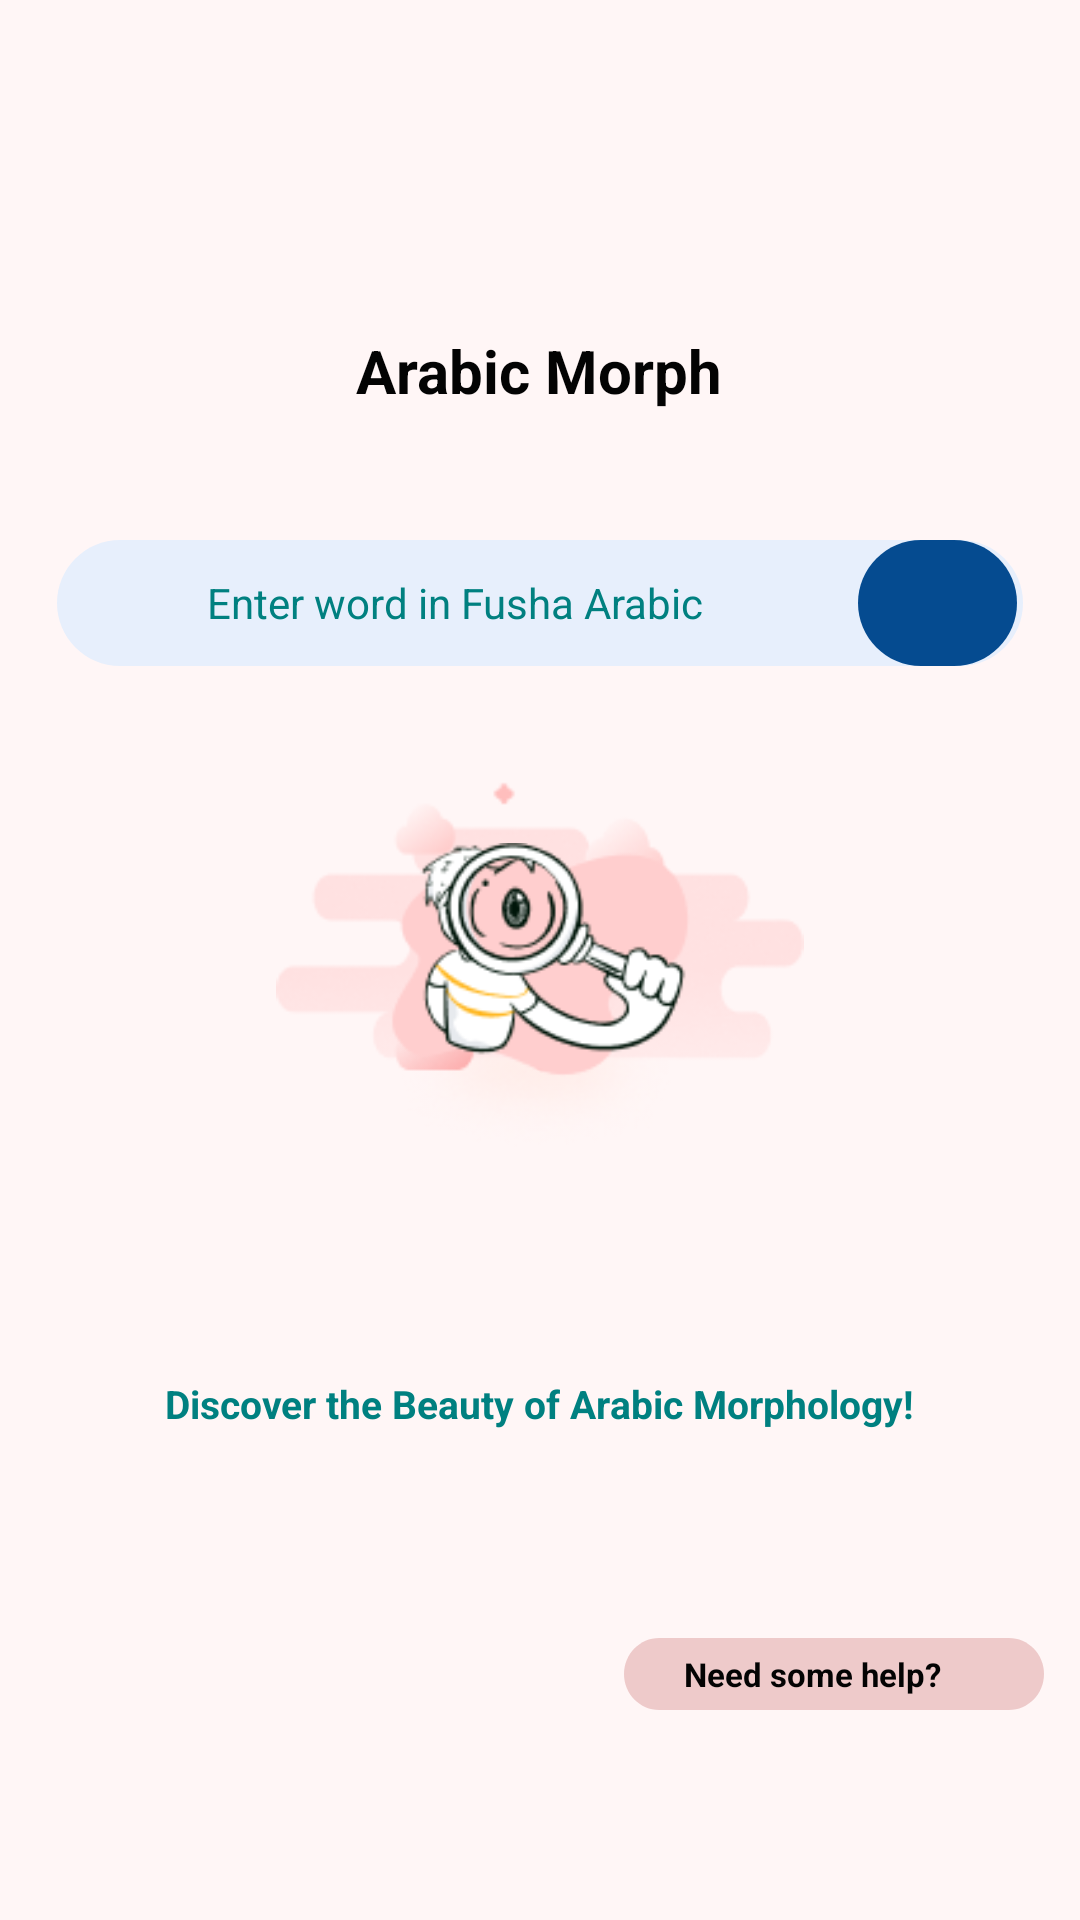

Produce the Android XML layout that renders to this screen, including the resource entries it uses.
<!-- AndroidManifest.xml: application theme Theme.ArabicMorph -->
<!-- res/layout/activity_verb_conjugator.xml -->
<?xml version="1.0" encoding="utf-8"?>
<RelativeLayout
    xmlns:android="http://schemas.android.com/apk/res/android"
    xmlns:tools="http://schemas.android.com/tools"
    android:id="@+id/home_conjug"
    android:layout_width="match_parent"
    android:layout_height="match_parent"
    android:background="@color/background_color"
    tools:context=".MainActivity">

    <ImageView
        android:id="@+id/menu_icon"
        android:layout_width="24dp"
        android:layout_height="24dp"
        android:layout_marginStart="14dp"
        android:layout_marginTop="20dp"
        android:layout_alignParentStart="true"
        android:src="@drawable/icon_menu"
        android:contentDescription="@string/menu_icon" />

    <TextView
        android:id="@+id/arabic_morp"
        android:layout_width="wrap_content"
        android:layout_height="wrap_content"
        android:layout_centerHorizontal="true"
        android:layout_marginTop="110dp"
        android:text="@string/arabic_morph"
        android:textStyle="bold"
        android:fontFamily="sans-serif"
        android:textSize="20sp"
        android:textColor="@color/text_primary" />

    <RelativeLayout
        android:id="@+id/search_bar_container"
        android:layout_width="322dp"
        android:layout_height="42dp"
        android:layout_marginTop="180dp"
        android:layout_centerHorizontal="true"
        android:background="@drawable/search_bg">

        <TextView
            android:id="@+id/enter_word"
            android:layout_width="wrap_content"
            android:layout_height="wrap_content"
            android:layout_centerVertical="true"
            android:layout_marginStart="50dp"
            android:layout_alignParentStart="true"
            android:textSize="14sp"
            android:text="@string/enter_word"
            android:textAppearance="@style/SearchInputTextStyle" />

        <FrameLayout
            android:id="@+id/search_button_background"
            android:layout_width="53dp"
            android:layout_height="42dp"
            android:layout_alignParentEnd="true"
            android:layout_marginEnd="2dp"
            android:background="@drawable/rectangle_3">

            <ImageView
                android:id="@+id/search_icon"
                android:layout_width="24dp"
                android:layout_height="24dp"
                android:layout_gravity="center"
                android:contentDescription="@string/search_icon"
                android:src="@drawable/icon_search"
                android:tint="@android:color/white"
                tools:ignore="UseAppTint" />
        </FrameLayout>
    </RelativeLayout>

    <FrameLayout
        android:id="@+id/image_stack"
        android:layout_width="match_parent"
        android:layout_height="wrap_content"
        android:layout_centerHorizontal="true"
        android:layout_centerVertical="true">

        <ImageView
            android:id="@+id/background_image"
            android:layout_width="206dp"
            android:layout_height="128dp"
            android:layout_gravity="center"
            android:src="@drawable/background_image"
            android:contentDescription="@string/background_image_desc"
            tools:ignore="ContentDescription" />

        <ImageView
            android:id="@+id/overlay_image"
            android:layout_width="100dp"
            android:layout_height="100dp"
            android:layout_gravity="center"
            android:src="@drawable/overlay_image"
            android:contentDescription="@string/overlay_image_desc"
            tools:ignore="ContentDescription" />
    </FrameLayout>

    <TextView
        android:id="@+id/discover_text"
        android:layout_width="wrap_content"
        android:layout_height="wrap_content"
        android:layout_marginTop="459dp"
        android:layout_centerHorizontal="true"
        android:textSize="13sp"
        android:textStyle="bold"
        android:text="@string/discover_text"
        android:textAppearance="@style/DiscoverTextStyle" />

    <RelativeLayout
        android:id="@+id/help_section"
        android:layout_width="140dp"
        android:layout_height="24dp"
        android:layout_marginBottom="70dp"
        android:layout_alignParentBottom="true"
        android:layout_marginEnd="12dp"
        android:layout_alignParentEnd="true"
        android:background="@drawable/help_bg">

        <TextView
            android:id="@+id/need_help"
            android:layout_width="wrap_content"
            android:layout_height="wrap_content"
            android:layout_centerVertical="true"
            android:layout_marginStart="20dp"
            android:textSize="11sp"
            android:textStyle="bold"
            android:text="@string/need_help"
            android:textAppearance="@style/HelpTextStyle" />

        <ImageView
            android:id="@+id/help_icon"
            android:layout_width="18dp"
            android:layout_height="18dp"
            android:layout_alignParentEnd="true"
            android:layout_centerVertical="true"
            android:layout_marginEnd="8dp"
            android:src="@drawable/icon_help"
            android:contentDescription="@string/help_icon" />
    </RelativeLayout>
</RelativeLayout>
<!-- resources referenced by this layout -->
<resources>
  <color name="background_color">#FFF6F6</color>
  <color name="text_primary">#FC000000</color>
  <!-- drawable background_image: png bitmap (drawable, 17804 bytes) -->
  <!-- drawable help_bg (drawable) -->
  <?xml version="1.0" encoding="utf-8"?>
  <vector xmlns:android="http://schemas.android.com/apk/res/android"
      android:width="143dp"
      android:height="24dp"
      android:viewportWidth="143"
      android:viewportHeight="24">
      <group>
          <clip-path
              android:pathData="M12 0H131C137.627 0 143 5.37258 143 12C143 18.6274 137.627 24 131 24H12C5.37258 24 0 18.6274 0 12C0 5.37258 5.37258 0 12 0Z" />
          <path
              android:pathData="M0 0V24H143V0"
              android:fillColor="#EECACA" />
      </group>
  </vector>
  <!-- drawable overlay_image: png bitmap (drawable, 8677 bytes) -->
  <!-- drawable rectangle_3 (drawable) -->
  <?xml version="1.0" encoding="utf-8"?>
  <vector xmlns:android="http://schemas.android.com/apk/res/android"
      android:width="53dp"
      android:height="42dp"
      android:viewportWidth="53"
      android:viewportHeight="42">
      <group>
          <clip-path
              android:pathData="M21 0H32C43.598 0 53 9.40202 53 21C53 32.598 43.598 42 32 42H21C9.40202 42 0 32.598 0 21C0 9.40202 9.40202 0 21 0Z" />
          <path
              android:pathData="M0 0V42H53V0"
              android:fillColor="#054B90" />
      </group>
  </vector>
  <!-- drawable search_bg (drawable) -->
  <?xml version="1.0" encoding="utf-8"?>
  <vector xmlns:android="http://schemas.android.com/apk/res/android"
      android:width="322dp"
      android:height="42dp"
      android:viewportWidth="322"
      android:viewportHeight="42">
      <group>
          <clip-path
              android:pathData="M21 0H301C312.598 0 322 9.40202 322 21C322 32.598 312.598 42 301 42H21C9.40202 42 0 32.598 0 21C0 9.40202 9.40202 0 21 0Z" />
          <path
              android:pathData="M0 0V42H322V0"
              android:fillColor="#E7EFFC" />
      </group>
  </vector>
  <string name="arabic_morph">Arabic Morph</string>
  <string name="background_image_desc">Background Image Home</string>
  <string name="discover_text">Discover the Beauty of Arabic Morphology!</string>
  <string name="enter_word">Enter word in Fusha Arabic</string>
  <string name="help_icon">Help Icon</string>
  <string name="menu_icon">Menu Icon</string>
  <string name="need_help">Need some help?</string>
  <string name="overlay_image_desc">Overlay Image Home</string>
  <string name="search_icon">Search Icon</string>
  <style name="DiscoverTextStyle">
          <item name="android:textSize">12sp</item>
          <item name="android:textColor">@color/text_secondary</item>
          <item name="android:fontFamily">sans-serif</item>
      </style>
  <style name="HelpTextStyle">
          <item name="android:textSize">12sp</item>
          <item name="android:textColor">@color/text_primary</item>
          <item name="android:fontFamily">sans-serif</item>
      </style>
  <style name="SearchInputTextStyle">
          <item name="android:textSize">14sp</item>
          <item name="android:textColor">@color/text_secondary</item>
          <item name="android:fontFamily">sans-serif</item>
      </style>
  <style name="Theme.ArabicMorph" parent="Base.Theme.ArabicMorph" />
  <color name="text_secondary">#008080</color>
  <style name="Base.Theme.ArabicMorph" parent="Theme.Material3.DayNight.NoActionBar">
          
          
      </style>
</resources>
